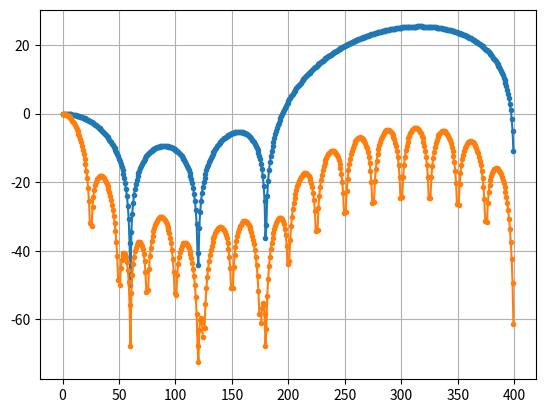

Recreate this plot in Python.
import matplotlib.pyplot as plt
import numpy as np
from scipy import signal
from numpy.polynomial import polynomial



# I want of have a moving average filter and freq. rejections at 50 and 60 Hz and harmonics
# For FS_Hz = 800 and N = 32 I already get rejection for 50 Hz and harmonics
# I want to cascade a filter to give rejection for 60 Hz and harmonics

# constants
FS_Hz = 800
N = 32


# Moving average
filt1 = np.ones(N)/N
w1, H1 = signal.freqz(filt1, fs=FS_Hz, include_nyquist=False)
H1_mag = abs(H1)
H1_mag_db = 20*np.log10(H1_mag/H1_mag[0])


# # 60 Hz rejections: Method 1. Notch FIR filter with direct formula
# # z^2 - 2cos(wNotchNormalized)z + 1
# fNotch = 60
# wNotch = 2*np.pi*fNotch
# wNotchNormalized = wNotch / FS_Hz
# print(wNotchNormalized)
# notch60AndHarmonics_b = [1, -2*np.cos(wNotchNormalized), 1]
# notch60AndHarmonics_b /= sum(notch60AndHarmonics_b) # to normalize for 1 on DC
# print(notch60AndHarmonics_b)
# wNotch, H_Notch = signal.freqz(notch60AndHarmonics_b, fs=FS_Hz, include_nyquist=False)
# H_Notch_mag = abs(H_Notch)
# H_Notch_mag /= H_Notch_mag[0]
# H_Notch_mag = 20*np.log10(H_Notch_mag)

# 60 Hz rejections: Method 2. Create from zeros
#        G1*(z-z0)*(z-z1)*(z-z2)...     G*(z-z0)*(z-z1)*(z-z2)... 
# H(z)= ---------------------------- = ---------------------------
#        G2*(p-p0)*(p-p1)*(p-p2)...       (p-p0)*(p-p1)*(p-p2)...
fNotch = 60
wNotch = 2*np.pi*fNotch
wNotchNormalized = wNotch / FS_Hz
z0 = np.cos(wNotchNormalized) + np.sin(wNotchNormalized)*1j # 60Hz
z1 = np.cos(wNotchNormalized) - np.sin(wNotchNormalized)*1j # -60Hz to make it symetrical
z2 = -1    # zero at Nyquist freq
fNotch = 120
wNotch = 2*np.pi*fNotch
wNotchNormalized = wNotch / FS_Hz
z3 = np.cos(wNotchNormalized) + np.sin(wNotchNormalized)*1j # 120Hz
z4 = np.cos(wNotchNormalized) - np.sin(wNotchNormalized)*1j # -120Hz to make it symetrical
fNotch = 180
wNotch = 2*np.pi*fNotch
wNotchNormalized = wNotch / FS_Hz
z5 = np.cos(wNotchNormalized) + np.sin(wNotchNormalized)*1j # 180Hz
z6 = np.cos(wNotchNormalized) - np.sin(wNotchNormalized)*1j # -180Hz to make it symetrical
notch60AndHarmonics_b = polynomial.polyfromroots( [z0,z1,z2,z3,z4,z5,z6] ) # coeficients returned inversed!!! p(x)=c0+c1*x+...cn-1*x^n-1+x^n
notch60AndHarmonics_b = np.flip(notch60AndHarmonics_b)

notch60AndHarmonics_b /= sum(notch60AndHarmonics_b) # to normalize for 1 on DC
print(notch60AndHarmonics_b)
wNotch, H_Notch = signal.freqz(notch60AndHarmonics_b, fs=FS_Hz, include_nyquist=False)
H_Notch_mag = abs(H_Notch)
H_Notch_mag_db = 20*np.log10(H_Notch_mag/H_Notch_mag[0])


# Combined
H_Combined = H1 * H_Notch   # we can't just multiply the maginitudes !!!!
H_Combined_mag = abs(H_Combined)
H_Combined_mag_db = 20*np.log10(H_Combined_mag/H_Combined_mag[0])

# # fig, axes = plt.subplots(3, 2)
fig, axes = plt.subplots()
# axes.plot(w1, H1_mag_db, '.-', label ='H1')
axes.plot(wNotch, H_Notch_mag_db, '.-', label ='Notch')
axes.plot(wNotch, H_Combined_mag_db, '.-', label ='Combined')
plt.grid()
plt.show()
